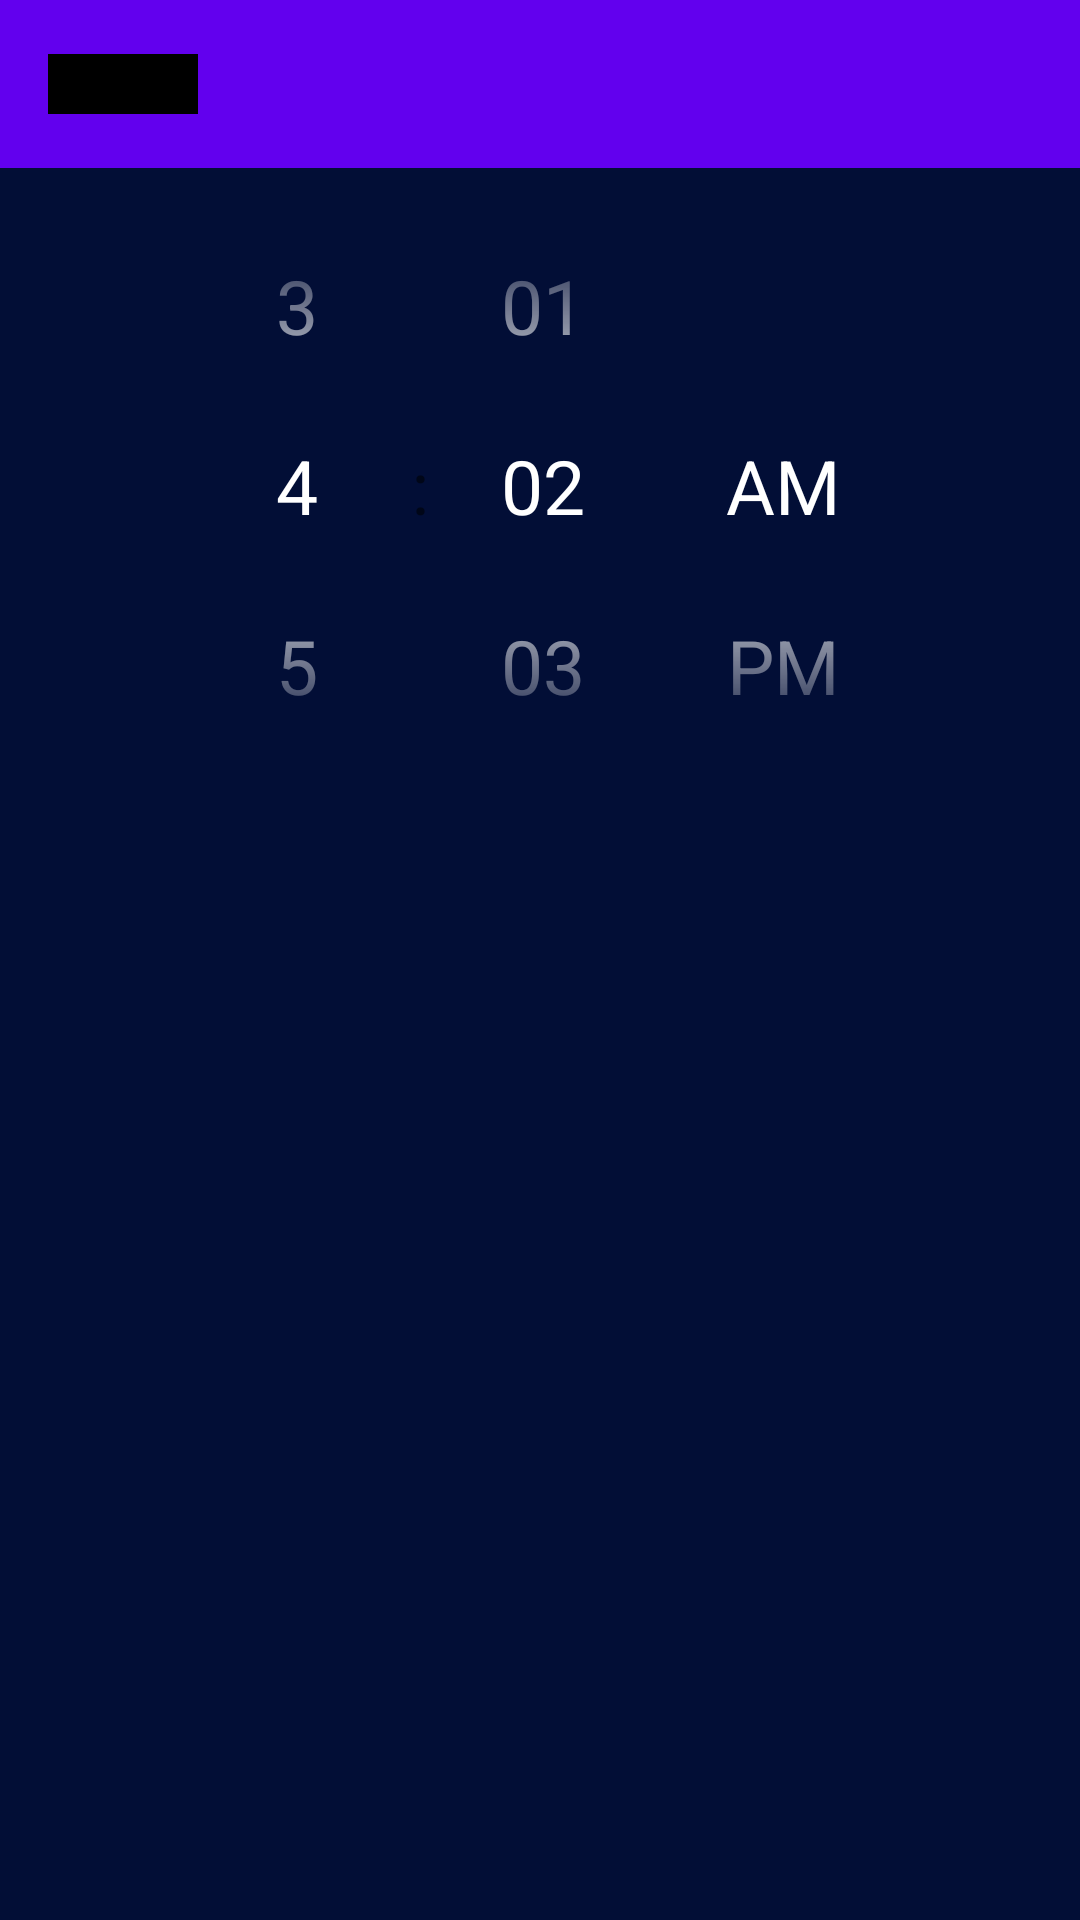

Reconstruct the res/layout file that produces this screen, plus the resources it refers to.
<!-- AndroidManifest.xml: application theme Theme.Awaken -->
<!-- res/layout/activity_alarm_creation.xml -->
<?xml version="1.0" encoding="utf-8"?>
<androidx.constraintlayout.widget.ConstraintLayout xmlns:android="http://schemas.android.com/apk/res/android"
    xmlns:app="http://schemas.android.com/apk/res-auto"
    xmlns:tools="http://schemas.android.com/tools"
    android:layout_width="match_parent"
    android:layout_height="match_parent"
    android:background="@color/background_blue"
    tools:context=".AlarmCreationActivity">

    <Toolbar
        android:id="@+id/toolbar"
        android:layout_width="match_parent"
        android:layout_height="wrap_content"
        android:background="?attr/colorPrimary"
        android:minHeight="?attr/actionBarSize"
        android:theme="?attr/actionBarTheme"

        app:layout_constraintBottom_toBottomOf="parent"
        app:layout_constraintEnd_toEndOf="parent"
        app:layout_constraintHorizontal_bias="0.0"
        app:layout_constraintStart_toStartOf="parent"
        app:layout_constraintTop_toTopOf="parent"
        app:layout_constraintVertical_bias="0.0">

        <ImageView
            android:layout_width="50dp"
            android:layout_height="20dp"
            android:src="@color/black"/>

    </Toolbar>

    <TimePicker
        android:layout_width="wrap_content"

        android:layout_height="wrap_content"

        android:numbersTextColor="@color/purple_200"
        android:scrollbarSize="10dp"
        android:theme="@style/myTimePickerStyle"
        android:timePickerMode="spinner"
        app:layout_constraintBottom_toBottomOf="parent"
        app:layout_constraintEnd_toEndOf="parent"
        app:layout_constraintHorizontal_bias="0.5"
        app:layout_constraintStart_toStartOf="parent"
        app:layout_constraintTop_toBottomOf="@+id/toolbar"
        app:layout_constraintVertical_bias="0.0" />


</androidx.constraintlayout.widget.ConstraintLayout>
<!-- resources referenced by this layout -->
<resources>
  <color name="background_blue">#020E36</color>
  <color name="black">#FF000000</color>
  <color name="purple_200">#FFBB86FC</color>
  <style name="myTimePickerStyle" parent="ThemeOverlay.AppCompat.Dialog.Alert">
          <item name="android:timePickerMode">spinner</item>
          <item name="android:textColorPrimary">@color/primary_text</item>
          <item name="android:textColorSecondary">@color/background_blue</item>
          <item name="android:textSize">25sp</item>
          <item name="android:text">@color/white</item>
      </style>
  <style name="Theme.Awaken" parent="Theme.MaterialComponents.DayNight.DarkActionBar">
          
          <item name="colorPrimary">@color/purple_500</item>
          <item name="colorPrimaryVariant">@color/purple_700</item>
          <item name="colorOnPrimary">@color/white</item>
          
          <item name="colorSecondary">@color/teal_200</item>
          <item name="colorSecondaryVariant">@color/teal_700</item>
          <item name="colorOnSecondary">@color/black</item>
          
          <item name="android:statusBarColor" tools:targetApi="l">?attr/colorPrimaryVariant</item>
          
      </style>
  <color name="primary_text">#FFFFFF</color>
  <color name="white">#FFFFFFFF</color>
  <color name="purple_500">#FF6200EE</color>
  <color name="purple_700">#FF3700B3</color>
  <color name="teal_200">#FF03DAC5</color>
  <color name="teal_700">#FF018786</color>
</resources>
